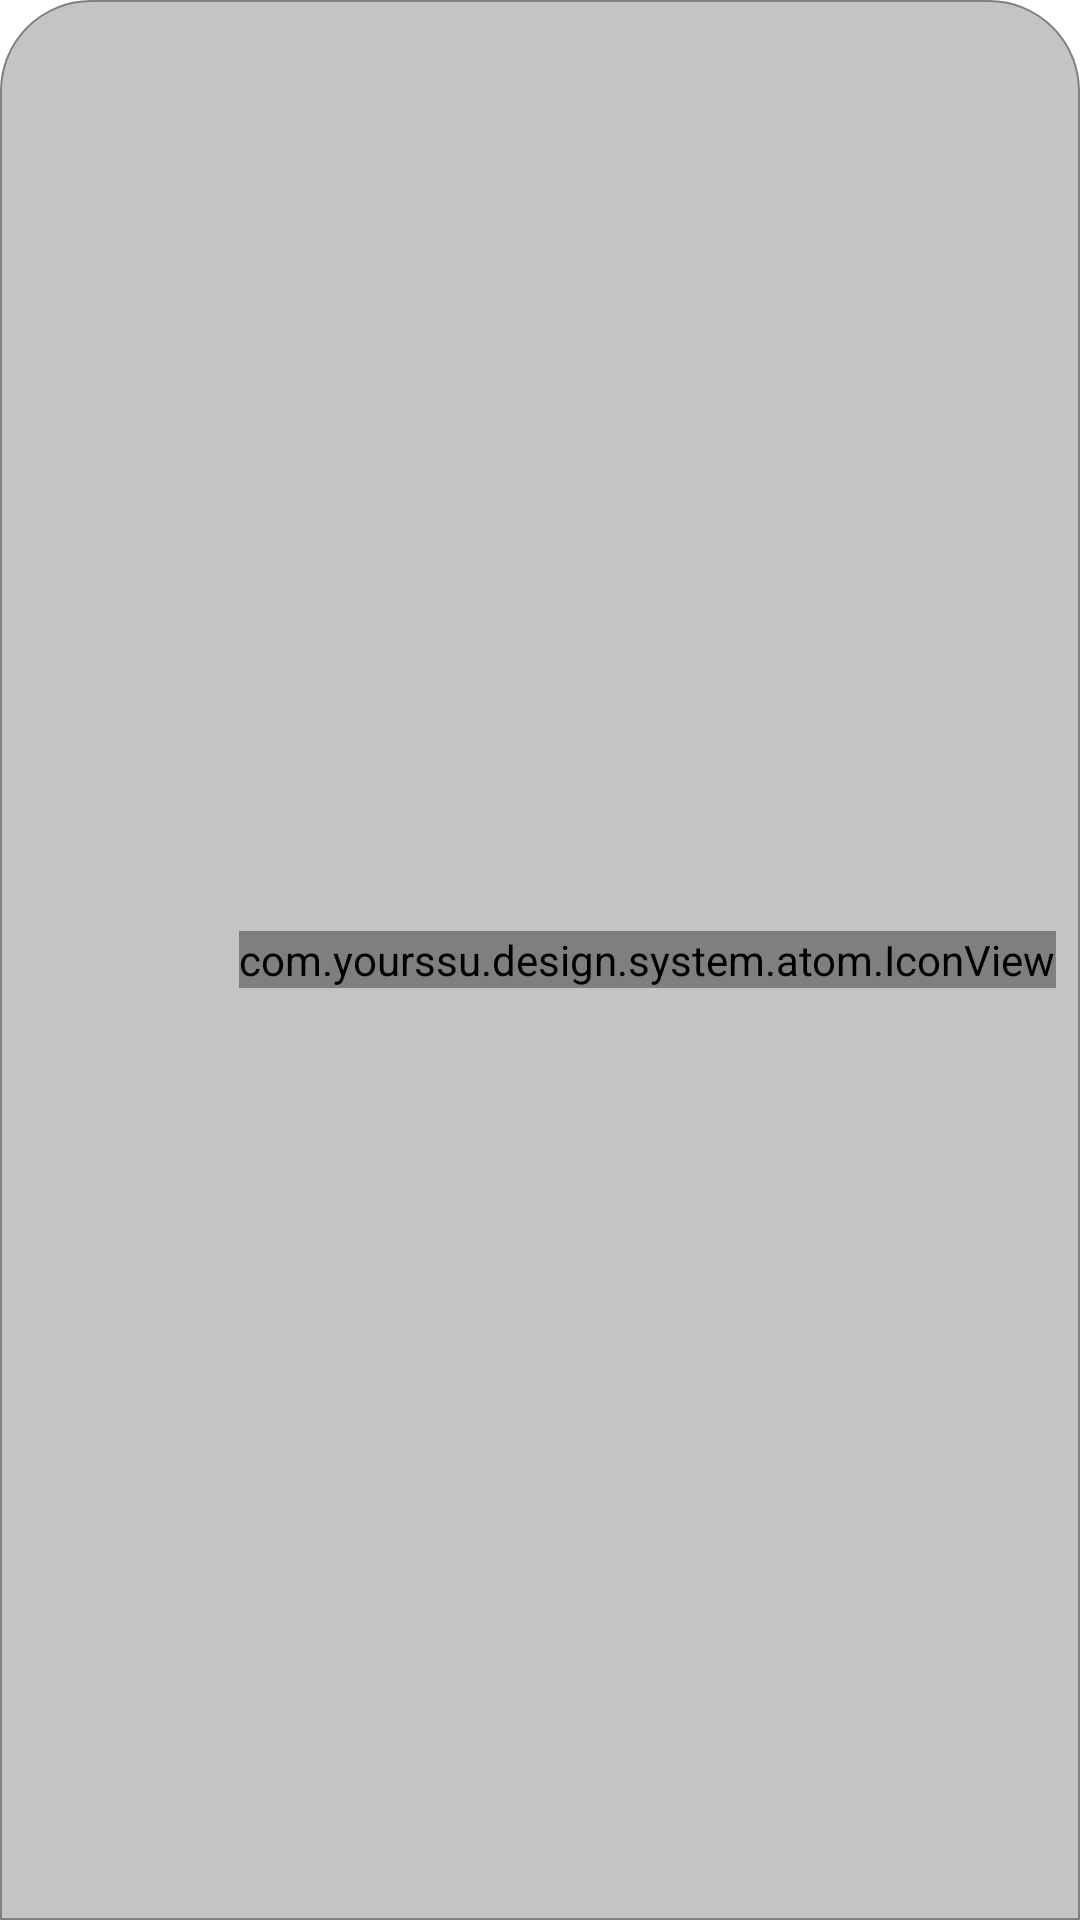

Produce the Android XML layout that renders to this screen, including the resource entries it uses.
<!-- AndroidManifest.xml: application theme Theme.Ssu_contest_eighteen_pomise -->
<!-- res/layout/ocr_non_selected_set_list_item.xml -->
<?xml version="1.0" encoding="utf-8"?>
<layout xmlns:android="http://schemas.android.com/apk/res/android"
    xmlns:app="http://schemas.android.com/apk/res-auto"
    xmlns:tools="http://schemas.android.com/tools">

    <data>

        <import type="com.yourssu.design.system.foundation.Icon" />

        <variable
            name="item"
            type="com.example.ssu_contest_eighteen_pomise.camera.add_by_ocr.AddRegisterOcrViewModel.OcrRegisterDTO" />
    </data>

    <LinearLayout
        android:id="@+id/item_linear_layout"
        android:layout_width="120dp"
        android:layout_height="50dp"
        android:orientation="horizontal"
        android:background="@drawable/patient_non_selected_background"
        android:padding="8dp">

        <TextView
            android:id="@+id/textView"
            android:layout_width="0dp"
            android:layout_height="50dp"
            android:layout_weight="1"
            android:ellipsize="marquee"
            android:gravity="center"
            android:marqueeRepeatLimit="marquee_forever"
            android:singleLine="true"
            android:text="@{item.pillEatMethod}"
            android:textColor="@color/black"
            android:textSize="20dp"
            tools:text="먹는법"
            android:layout_gravity="center"
            android:focusable="true"/>

        <com.yourssu.design.system.atom.IconView
            android:id="@+id/deleteIt"
            icon="@{Icon.ic_x_line}"
            android:layout_width="wrap_content"
            android:layout_height="wrap_content"
            android:layout_gravity="center"
            android:layout_marginLeft="5dp"/>

    </LinearLayout>
</layout>
<!-- resources referenced by this layout -->
<resources>
  <color name="black">#FF000000</color>
  <!-- drawable patient_non_selected_background (drawable) -->
  <?xml version="1.0" encoding="utf-8"?>
  <layer-list xmlns:android="http://schemas.android.com/apk/res/android">
      <item>
          <shape>
              <solid android:color="@color/border" />
              <corners
                  android:topLeftRadius="30dp"
                  android:topRightRadius="30dp" />
              <stroke
                  android:width="0.5dp"
                  android:color="@color/gray" />
          </shape>
      </item>
  </layer-list>
  <style name="Theme.Ssu_contest_eighteen_pomise" parent="Theme.MaterialComponents.Light">
  
          
          <item name="windowNoTitle">true</item>
  
          <item name="colorPrimary">@color/purple_500</item>
  
          <item name="colorPrimaryVariant">@color/black</item>
          <item name="android:windowLightStatusBar">false</item>
          <item name="colorOnPrimary">@color/white</item>
          
          <item name="colorSecondary">@color/teal_200</item>
          <item name="colorSecondaryVariant">@color/teal_700</item>
          <item name="colorOnSecondary">@color/black</item>
          
          <item name="android:statusBarColor" tools:targetApi="l">?attr/colorPrimaryVariant</item>
          
          <item name="android:timePickerStyle">@style/MyTimePickerTheme</item>
      </style>
  <color name="border">#C4C4C4</color>
  <color name="gray">#808080</color>
  <color name="purple_500">#FF6200EE</color>
  <color name="white">#FFFFFFFF</color>
  <color name="teal_200">#FF03DAC5</color>
  <color name="teal_700">#FF018786</color>
  <style name="MyTimePickerTheme" parent="android:Widget.Material.Light.TimePicker">
          <item name="android:timePickerMode">spinner</item>
      </style>
</resources>
